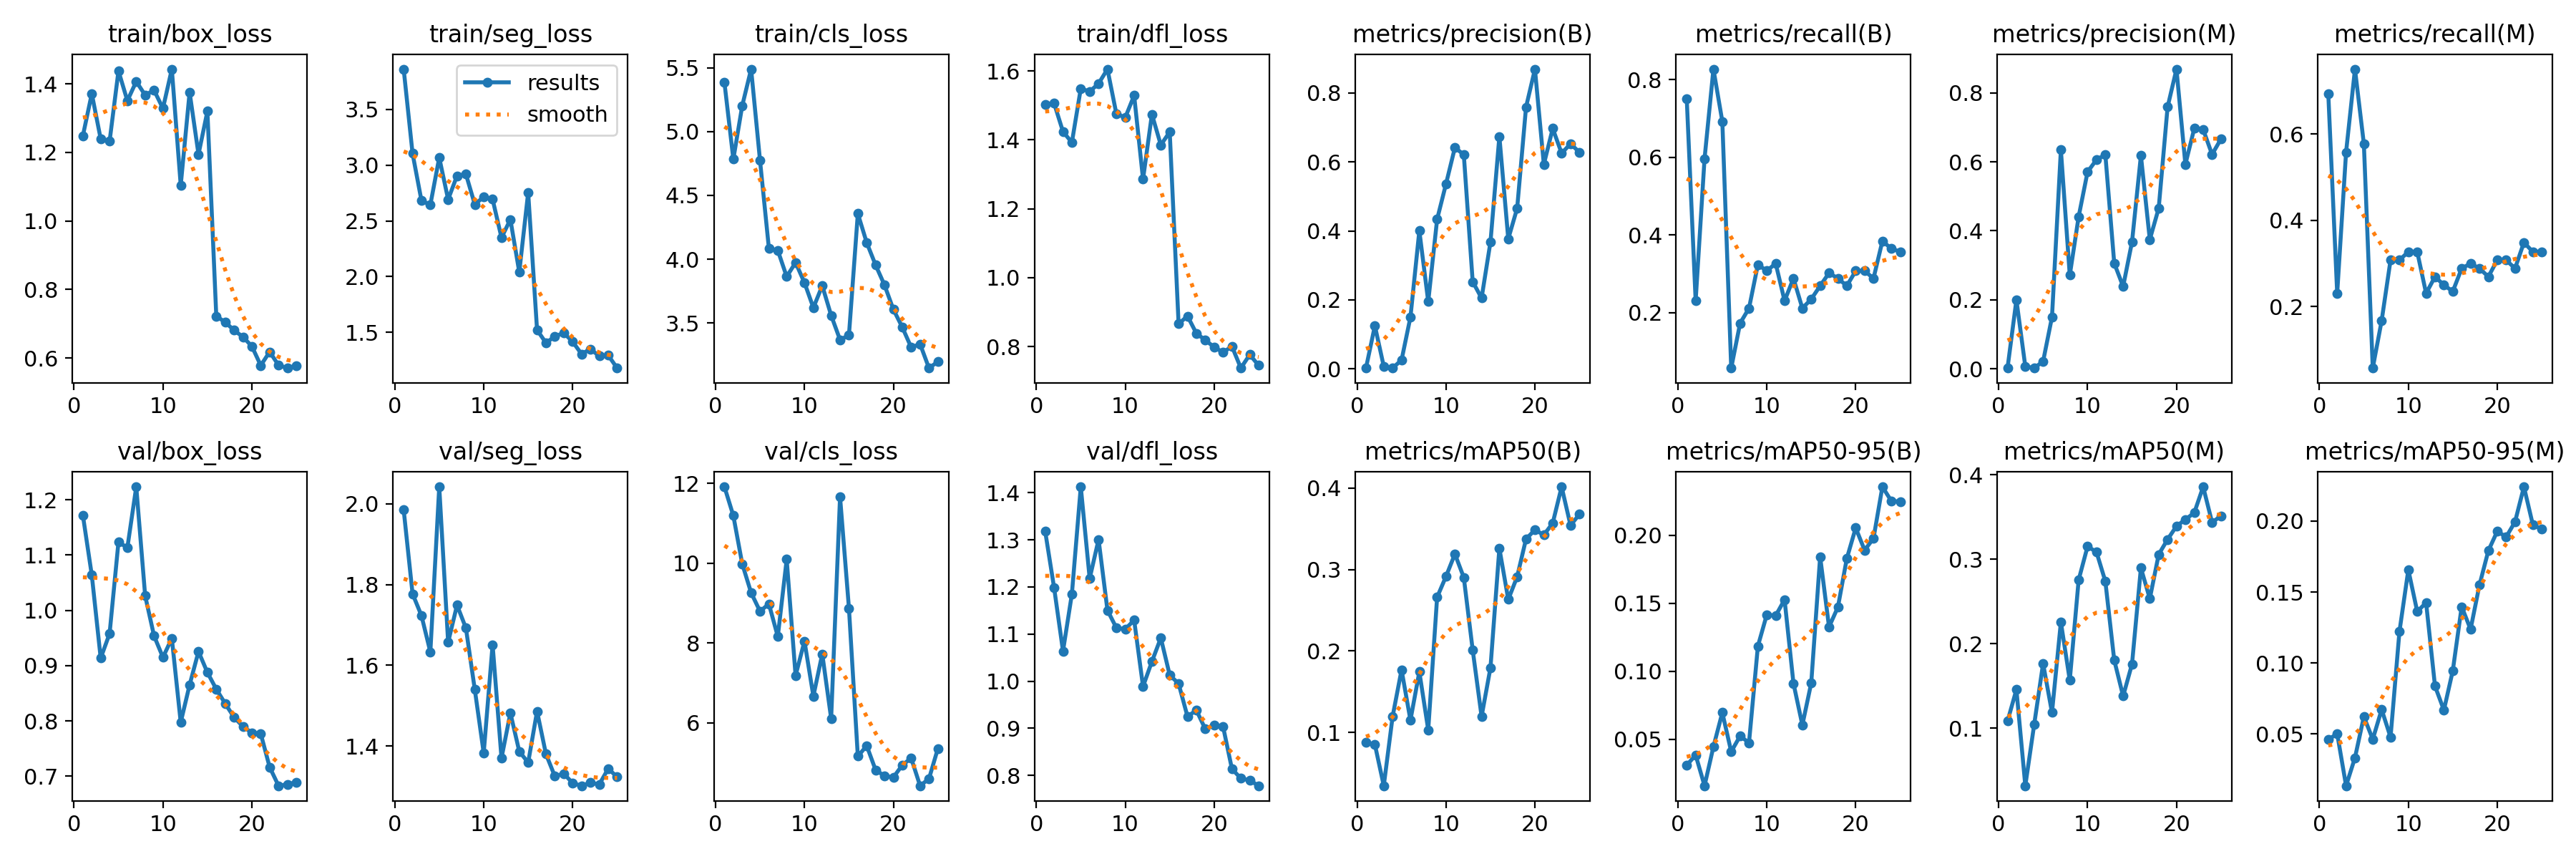

The table this chart was drawn from, first rows:
epoch, time, train/box_loss, train/seg_loss, train/cls_loss, train/dfl_loss, metrics/precision(B), metrics/recall(B), metrics/mAP50(B), metrics/mAP50-95(B), metrics/precision(M), metrics/recall(M), metrics/mAP50(M), metrics/mAP50-95(M), val/box_loss, val/seg_loss, val/cls_loss, val/dfl_loss, lr/pg0, lr/pg1, lr/pg2
1, 45.15, 1.249, 3.862, 5.384, 1.502, 0.0026, 0.75, 0.08764, 0.03088, 0.0024, 0.6923, 0.1082, 0.04599, 1.172, 1.985, 11.91, 1.318, 0.0006599, 0.0006599, 0.0006599
2, 89.57, 1.372, 3.105, 4.784, 1.506, 0.125, 0.2308, 0.08521, 0.03832, 0.1999, 0.2308, 0.1456, 0.0502, 1.064, 1.777, 11.19, 1.198, 0.001274, 0.001274, 0.001274
3, 133.8, 1.239, 2.682, 5.202, 1.424, 0.00737, 0.5961, 0.03451, 0.01576, 0.0069, 0.5577, 0.03171, 0.01351, 0.9135, 1.723, 9.983, 1.064, 0.001835, 0.001835, 0.001835
4, 177.6, 1.232, 2.644, 5.489, 1.393, 0.00287, 0.8269, 0.1198, 0.04447, 0.0026, 0.75, 0.1044, 0.03327, 0.9579, 1.633, 9.259, 1.185, 0.001762, 0.001762, 0.001762
5, 221.6, 1.438, 3.068, 4.774, 1.549, 0.02578, 0.6923, 0.1769, 0.06954, 0.02148, 0.5769, 0.1764, 0.06222, 1.124, 2.042, 8.795, 1.413, 0.001683, 0.001683, 0.001683
6, 265.7, 1.351, 2.692, 4.084, 1.54, 0.1502, 0.05769, 0.115, 0.04081, 0.1502, 0.05769, 0.1184, 0.04624, 1.113, 1.657, 8.978, 1.218, 0.001604, 0.001604, 0.001604
7, 309.8, 1.407, 2.905, 4.069, 1.563, 0.4004, 0.1731, 0.1744, 0.05237, 0.6348, 0.1675, 0.2255, 0.06724, 1.224, 1.749, 8.161, 1.301, 0.001525, 0.001525, 0.001525
8, 353.8, 1.367, 2.919, 3.863, 1.605, 0.195, 0.2115, 0.1031, 0.04734, 0.2713, 0.3077, 0.1567, 0.04772, 1.027, 1.692, 10.09, 1.15, 0.001446, 0.001446, 0.001446
9, 397.8, 1.381, 2.647, 3.974, 1.476, 0.4337, 0.324, 0.266, 0.1184, 0.4413, 0.3077, 0.2756, 0.1221, 0.9539, 1.539, 7.184, 1.113, 0.001366, 0.001366, 0.001366
10, 441.6, 1.328, 2.716, 3.816, 1.465, 0.536, 0.3077, 0.2916, 0.1416, 0.5707, 0.3269, 0.3151, 0.1657, 0.915, 1.382, 8.048, 1.11, 0.001287, 0.001287, 0.001287
11, 485.7, 1.443, 2.694, 3.62, 1.529, 0.6413, 0.3269, 0.3191, 0.1408, 0.6059, 0.3269, 0.3086, 0.1363, 0.9494, 1.651, 6.669, 1.13, 0.001208, 0.001208, 0.001208
12, 529.6, 1.104, 2.35, 3.792, 1.286, 0.6206, 0.2308, 0.2902, 0.1526, 0.6206, 0.2308, 0.2738, 0.1425, 0.7974, 1.37, 7.727, 0.9887, 0.001129, 0.001129, 0.001129
13, 573.7, 1.376, 2.513, 3.56, 1.474, 0.2528, 0.2885, 0.2013, 0.09108, 0.3062, 0.2692, 0.1805, 0.08372, 0.8652, 1.482, 6.109, 1.042, 0.00105, 0.00105, 0.00105
14, 617.4, 1.194, 2.04, 3.368, 1.385, 0.2053, 0.2115, 0.1196, 0.0604, 0.2386, 0.25, 0.1379, 0.06681, 0.9256, 1.387, 11.66, 1.092, 0.0009704, 0.0009704, 0.0009704
15, 661.2, 1.32, 2.755, 3.404, 1.423, 0.3679, 0.2351, 0.1795, 0.09135, 0.3679, 0.2351, 0.1758, 0.09459, 0.8876, 1.359, 8.874, 1.013, 0.0008912, 0.0008912, 0.0008912
16, 716.1, 0.7222, 1.521, 4.357, 0.8661, 0.6734, 0.2692, 0.326, 0.1842, 0.618, 0.2885, 0.2896, 0.1397, 0.8575, 1.486, 5.164, 0.9946, 0.000812, 0.000812, 0.000812
17, 767.2, 0.7046, 1.406, 4.129, 0.8889, 0.3767, 0.3023, 0.2632, 0.1325, 0.3747, 0.2998, 0.2532, 0.1238, 0.8315, 1.38, 5.427, 0.9249, 0.0007328, 0.0007328, 0.0007328
18, 811.6, 0.6811, 1.463, 3.954, 0.8385, 0.4654, 0.2885, 0.2912, 0.1472, 0.4654, 0.2885, 0.3056, 0.155, 0.8065, 1.325, 4.819, 0.9382, 0.0006536, 0.0006536, 0.0006536
19, 854.6, 0.6616, 1.495, 3.797, 0.8191, 0.7587, 0.2692, 0.3376, 0.1829, 0.7587, 0.2692, 0.3234, 0.1792, 0.79, 1.332, 4.672, 0.8984, 0.0005744, 0.0005744, 0.0005744
20, 897.8, 0.6343, 1.416, 3.606, 0.7986, 0.8685, 0.3077, 0.3487, 0.2054, 0.8685, 0.3077, 0.3391, 0.1928, 0.7785, 1.308, 4.637, 0.9064, 0.0004952, 0.0004952, 0.0004952
21, 941.3, 0.5784, 1.306, 3.467, 0.7836, 0.5926, 0.3077, 0.3425, 0.189, 0.5926, 0.3077, 0.347, 0.1888, 0.7769, 1.301, 4.942, 0.9036, 0.000416, 0.000416, 0.000416
22, 984.3, 0.6181, 1.35, 3.309, 0.8009, 0.6966, 0.2885, 0.357, 0.1976, 0.6966, 0.2885, 0.355, 0.1995, 0.7164, 1.309, 5.117, 0.8134, 0.0003368, 0.0003368, 0.0003368
23, 1027, 0.5792, 1.287, 3.335, 0.738, 0.6248, 0.3842, 0.4016, 0.2356, 0.6937, 0.3486, 0.3857, 0.2242, 0.6827, 1.305, 4.426, 0.7937, 0.0002576, 0.0002576, 0.0002576
24, 1070, 0.5708, 1.294, 3.147, 0.7768, 0.6521, 0.3654, 0.3543, 0.2252, 0.6213, 0.3269, 0.3436, 0.1975, 0.6853, 1.344, 4.6, 0.7892, 0.0001784, 0.0001784, 0.0001784
25, 1113, 0.5779, 1.179, 3.197, 0.7458, 0.6277, 0.3567, 0.3678, 0.2246, 0.6659, 0.3269, 0.3511, 0.1943, 0.6891, 1.323, 5.356, 0.7779, 9.92e-05, 9.92e-05, 9.92e-05
